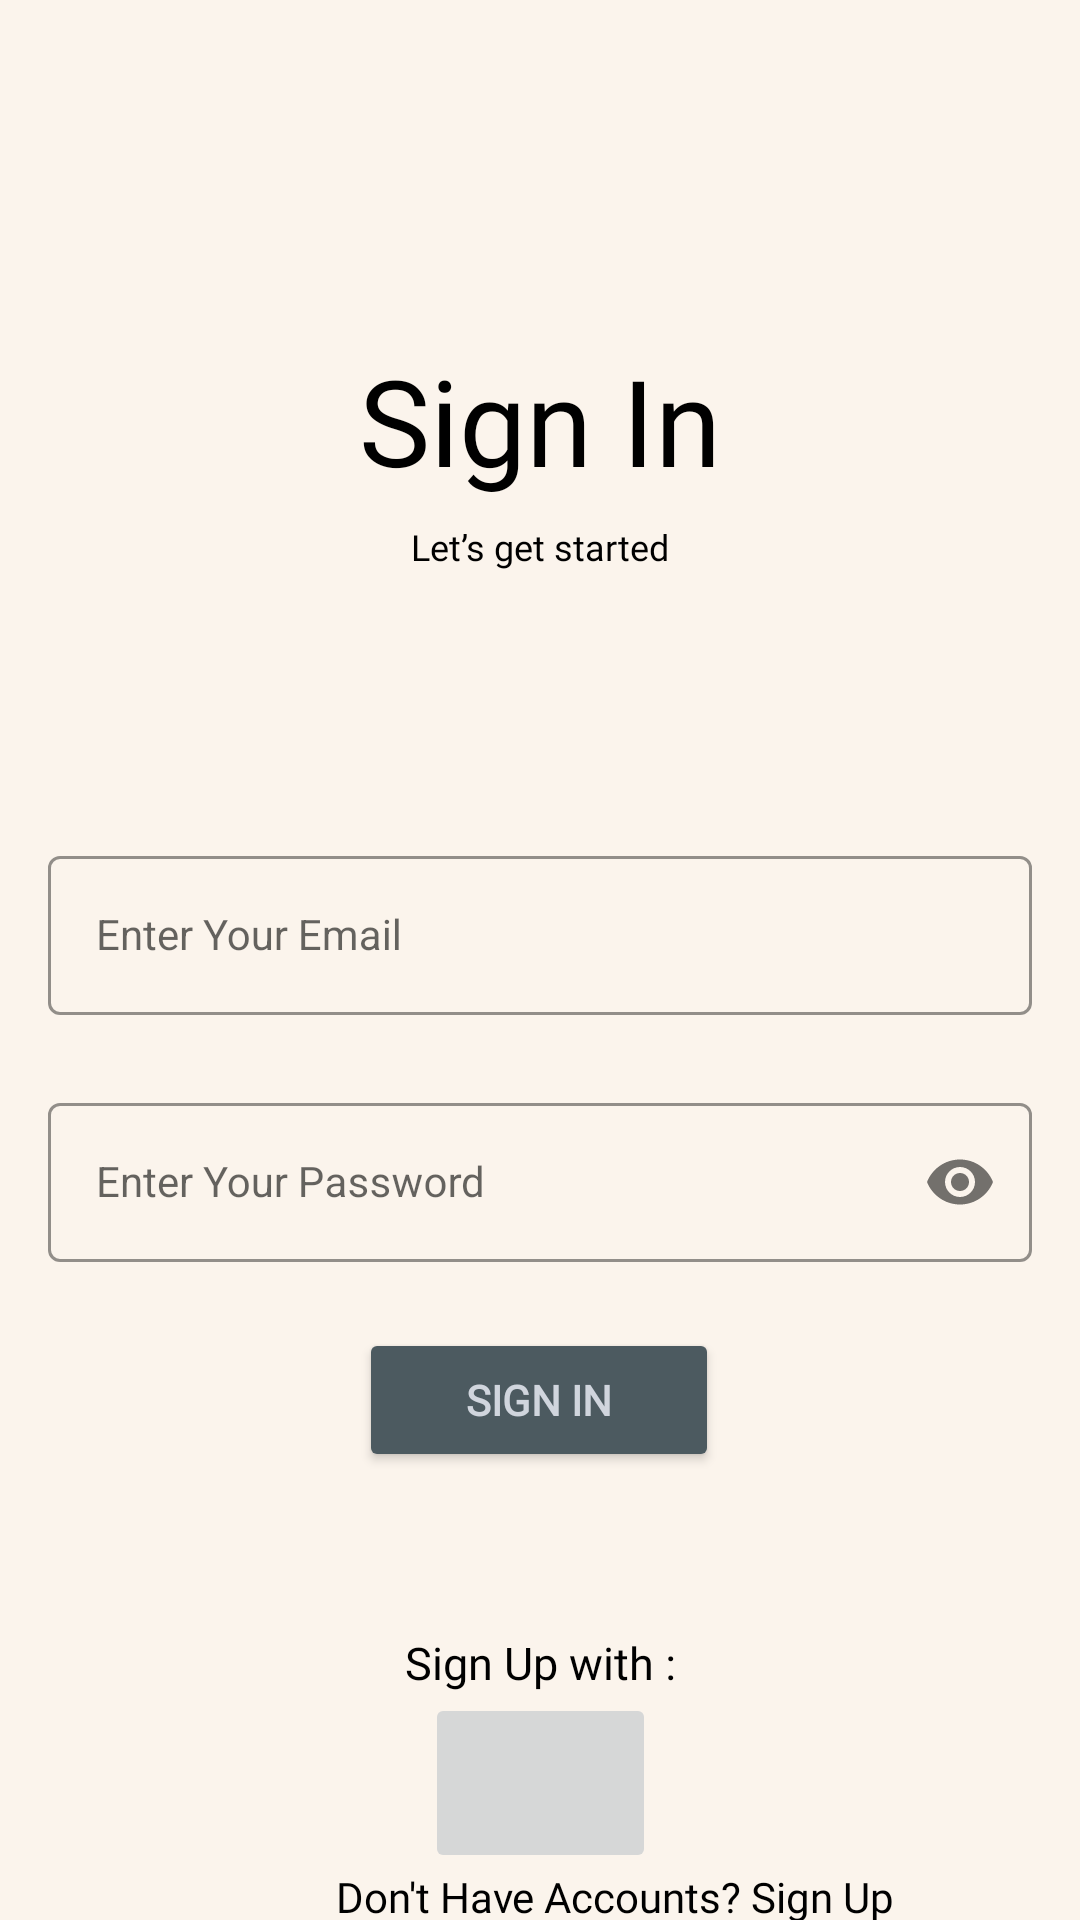

Android layout source for this screen:
<!-- AndroidManifest.xml: application theme Theme.CariinApp -->
<!-- res/layout/activity_login.xml -->
<?xml version="1.0" encoding="utf-8"?>
<androidx.constraintlayout.widget.ConstraintLayout xmlns:android="http://schemas.android.com/apk/res/android"
    xmlns:app="http://schemas.android.com/apk/res-auto"
    xmlns:tools="http://schemas.android.com/tools"
    android:layout_width="match_parent"
    android:layout_height="match_parent"
    android:background="@color/lightgrey"
    tools:context=".activity.LoginActivity">


    <TextView
        android:layout_width="wrap_content"
        android:layout_height="wrap_content"
        android:layout_marginBottom="24dp"
        android:fontFamily="@font/roboto_regular"
        android:text="Let’s get started"
        android:textColor="@color/black"
        android:textSize="12sp"
        app:layout_constraintBottom_toTopOf="@+id/emailLayout"
        app:layout_constraintEnd_toEndOf="parent"
        app:layout_constraintStart_toStartOf="parent"
        app:layout_constraintTop_toBottomOf="@+id/title"
        app:layout_constraintVertical_bias="0.1" />

    <TextView
        android:id="@+id/title"
        android:layout_width="wrap_content"
        android:layout_height="wrap_content"
        android:fontFamily="@font/roboto_regular"
        android:text="Sign In"
        android:textColor="@color/black"
        android:textSize="40sp"
        app:layout_constraintBottom_toTopOf="@+id/emailLayout"
        app:layout_constraintEnd_toEndOf="parent"
        app:layout_constraintHorizontal_bias="0.5"
        app:layout_constraintStart_toStartOf="parent"
        app:layout_constraintTop_toTopOf="parent"
        app:layout_constraintVertical_bias="0.5" />

    <com.google.android.material.textfield.TextInputLayout
        android:id="@+id/emailLayout"
        style="@style/OrangeOutlinedBox"
        android:layout_width="match_parent"
        android:layout_height="wrap_content"
        android:layout_marginHorizontal="16dp"
        android:layout_marginTop="280dp"
        app:boxStrokeColor="@color/cyan"
        app:hintTextColor="@color/cyan"
        app:layout_constraintEnd_toEndOf="parent"
        app:layout_constraintStart_toStartOf="parent"
        app:layout_constraintTop_toTopOf="parent">

        <com.google.android.material.textfield.TextInputEditText
            android:id="@+id/emailreg"
            style="@style/OrangeOutlinedBox"
            android:layout_width="match_parent"
            android:layout_height="wrap_content"
            android:drawableRight="@drawable/baseline_email_24"
            android:hint="Enter Your Email"
            android:inputType="textEmailAddress" />

    </com.google.android.material.textfield.TextInputLayout>

    <com.google.android.material.textfield.TextInputLayout
        android:id="@+id/passwordreg"
        style="@style/Widget.MaterialComponents.TextInputLayout.OutlinedBox"
        android:layout_width="match_parent"
        android:layout_height="wrap_content"
        android:layout_marginHorizontal="16dp"
        android:layout_marginTop="24dp"
        app:boxStrokeColor="@color/cyan"
        app:hintTextColor="@color/cyan"
        app:layout_constraintEnd_toEndOf="parent"
        app:layout_constraintHorizontal_bias="0.5"
        app:layout_constraintStart_toStartOf="parent"
        app:layout_constraintTop_toBottomOf="@id/emailLayout"
        app:passwordToggleEnabled="true">

        <com.google.android.material.textfield.TextInputEditText
            android:id="@+id/password"
            style="@style/Widget.MaterialComponents.TextInputLayout.OutlinedBox"
            android:layout_width="match_parent"
            android:layout_height="wrap_content"
            android:hint="Enter Your Password"
            android:inputType="textPassword" />
    </com.google.android.material.textfield.TextInputLayout>

    <androidx.appcompat.widget.AppCompatButton
        android:id="@+id/button"
        android:layout_width="120dp"
        android:layout_height="wrap_content"
        android:layout_marginHorizontal="16dp"
        android:backgroundTint="@color/darkgrey"
        android:fontFamily="@font/roboto_regular"
        android:text="Sign In"
        android:textColor="@color/bluegray_100"
        android:textSize="14sp"
        android:textStyle="bold"
        app:layout_constraintBottom_toBottomOf="parent"
        app:layout_constraintEnd_toEndOf="parent"
        app:layout_constraintHorizontal_bias="0.498"
        app:layout_constraintStart_toStartOf="parent"
        app:layout_constraintTop_toBottomOf="@+id/passwordreg"
        app:layout_constraintVertical_bias="0.128">

    </androidx.appcompat.widget.AppCompatButton>

    <TextView
        android:id="@+id/orSignInWithTextView"
        android:layout_width="wrap_content"
        android:layout_height="wrap_content"
        android:layout_marginTop="544dp"
        android:fontFamily="@font/roboto_regular"
        android:text="Sign Up with :"
        android:textColor="@color/black"
        android:textSize="15sp"
        app:layout_constraintEnd_toEndOf="parent"
        app:layout_constraintStart_toStartOf="parent"
        app:layout_constraintTop_toTopOf="parent" />

    <ImageButton
        android:id="@+id/google_btn"
        android:layout_width="77dp"
        android:layout_height="60dp"
        android:contentDescription="TODO"
        android:src="@drawable/googledark"
        app:layout_constraintEnd_toEndOf="parent"
        app:layout_constraintStart_toStartOf="parent"
        app:layout_constraintTop_toBottomOf="@id/orSignInWithTextView" />


    <TextView
        android:id="@+id/textView"
        android:layout_width="0dp"
        android:layout_height="wrap_content"
        android:layout_marginStart="112dp"
        android:fontFamily="@font/roboto_regular"
        android:text="Don't Have Accounts? Sign Up"
        android:textColor="@color/black"
        android:textSize="14sp"
        app:layout_constraintBottom_toBottomOf="parent"
        app:layout_constraintEnd_toEndOf="parent"
        app:layout_constraintHorizontal_bias="0.5"
        app:layout_constraintStart_toStartOf="parent"
        app:layout_constraintTop_toBottomOf="@+id/google_btn"
        app:layout_constraintVertical_bias="0.5" />

</androidx.constraintlayout.widget.ConstraintLayout>
<!-- resources referenced by this layout -->
<resources>
  <color name="black">#FF000000</color>
  <color name="bluegray_100">#d0d5dd</color>
  <color name="cyan">#FF03DAC5</color>
  <color name="darkgrey">#4C5A60</color>
  <color name="lightgrey">#FBF4EC</color>
  <style name="OrangeOutlinedBox" parent="Widget.MaterialComponents.TextInputLayout.OutlinedBox">
          <item name="boxStrokeColor">@color/orange</item>
      </style>
  <style name="Theme.CariinApp" parent="Base.Theme.CariinApp" />
  <color name="orange">#FFA500</color>
  <style name="Base.Theme.CariinApp" parent="Theme.MaterialComponents.DayNight">
          
          <item name="colorPrimary">@color/peach</item>
          <item name="colorPrimaryVariant">@color/peach</item>
          <item name="android:button">@color/darkgrey</item>
          
      </style>
  <color name="peach">#EF945F</color>
</resources>
